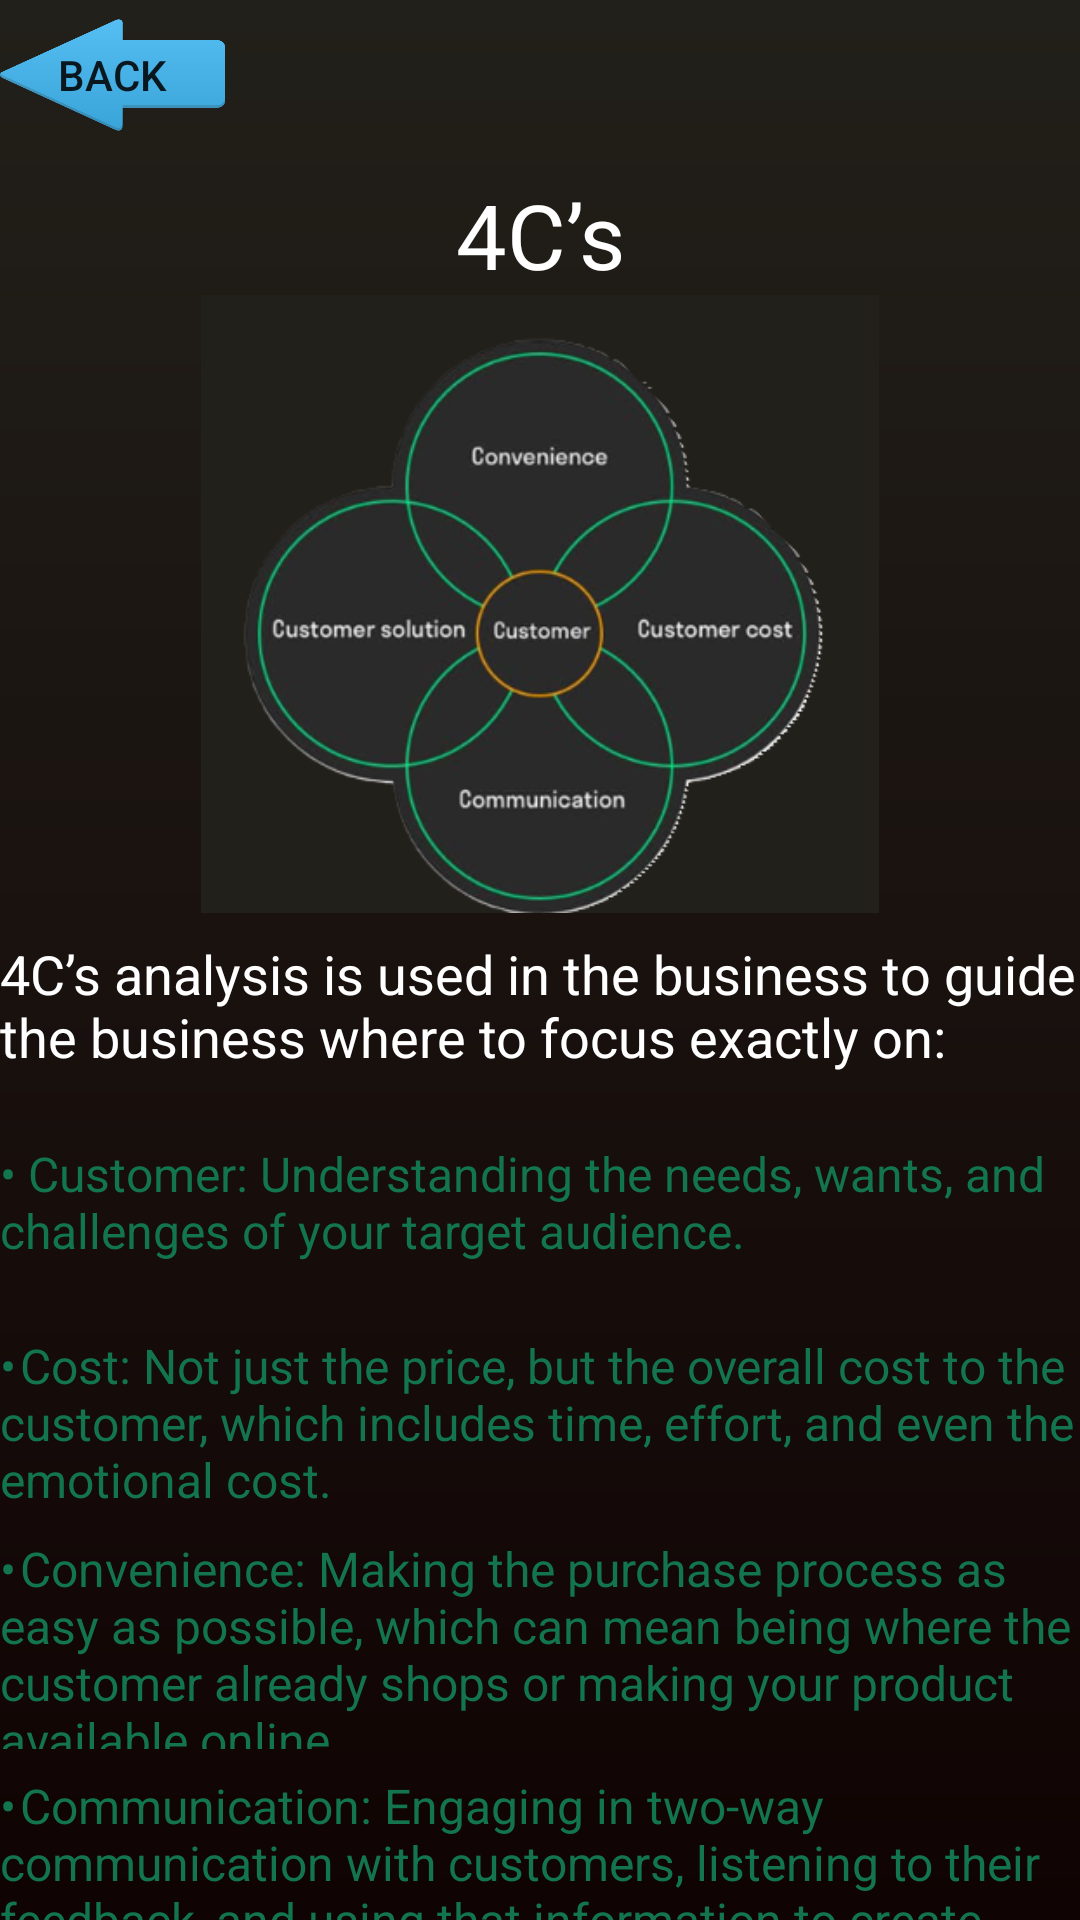

Write the Android layout XML for this screen, with the resource values it uses.
<!-- AndroidManifest.xml: application theme Theme.Ass1 -->
<!-- res/layout/activity_five_subject.xml -->
<?xml version="1.0" encoding="utf-8"?>
<LinearLayout xmlns:app="http://schemas.android.com/apk/res-auto"
    xmlns:tools="http://schemas.android.com/tools"
    xmlns:android="http://schemas.android.com/apk/res/android"
    android:id="@+id/main"
    android:layout_width="match_parent"
    android:layout_height="match_parent"
    tools:context=".five_subject"
  android:orientation="vertical"
    android:background="@drawable/list_item_color"
    >
    <Button
        android:layout_width="75dp"
        android:layout_height="50dp"
        android:layout_gravity="left"
        android:background="@drawable/back"
        android:onClick="back"
        android:text="back" />


    <TextView
        android:id="@+id/textView18"
        android:layout_width="match_parent"
        android:layout_height="wrap_content"
        android:text="4C’s"
        android:textColor="@color/white"
        android:layout_marginTop="8dp"
        android:textSize="30dp"
        android:gravity="center"
        />

    <ImageView
        android:id="@+id/imageView10"
        android:layout_width="match_parent"
        android:layout_height="206dp"
        app:srcCompat="@drawable/ss" />

    <TextView
        android:id="@+id/textView19"
        android:layout_width="match_parent"
        android:layout_height="60dp"
        android:layout_marginTop="8dp"
        android:text="4C’s analysis is used in the business to guide the business where to focus exactly on:"
        android:textColor="@color/white"
        android:textSize="18dp" />

    <TextView
        android:id="@+id/textView20"
        android:layout_width="match_parent"
        android:layout_height="56dp"
        android:layout_marginTop="8dp"
        android:text="• Customer: Understanding the needs, wants, and challenges of your target audience."
        android:textColor="#12754E"
        android:textSize="16dp"/>

    <TextView
        android:id="@+id/textView21"
        android:layout_width="match_parent"
        android:layout_height="wrap_content"
        android:layout_marginTop="8dp"
        android:text="•	Cost: Not just the price, but the overall cost to the customer, which includes time, effort, and even the emotional cost."
        android:textColor="#12754E"
        android:textSize="16dp" />

    <TextView
        android:id="@+id/textView22"
        android:layout_width="match_parent"
        android:layout_height="71dp"
        android:text="•	Convenience: Making the purchase process as easy as possible, which can mean being where the customer already shops or making your product available online."
        android:layout_marginTop="8dp"
        android:textColor="#12754E"
        android:textSize="16dp"
        />

    <TextView
        android:id="@+id/textView23"
        android:layout_width="match_parent"
        android:layout_height="81dp"
        android:layout_marginTop="8dp"
        android:text="•	Communication: Engaging in two-way communication with customers, listening to their feedback, and using that information to create better marketing strategies and products"
        android:textColor="#12754E"
        android:textSize="16dp" />

    <TextView
        android:id="@+id/textView39"
        android:layout_width="wrap_content"
        android:layout_height="wrap_content"
        android:text="4C’s Analysis question:"
        android:textColor="@color/white"
        android:layout_marginTop="5dp"
        />

    <Button
        android:id="@+id/Q_page"
        android:layout_width="match_parent"
        android:layout_height="wrap_content"
        android:backgroundTint="#F3C0C0"
android:onClick="go"
        android:text="GO to quastion page " />

</LinearLayout>
<!-- resources referenced by this layout -->
<resources>
  <color name="white">#FFFFFFFF</color>
  <!-- drawable back: png bitmap (drawable, 8938 bytes) -->
  <!-- drawable list_item_color (drawable) -->
  <?xml version="1.0" encoding="utf-8"?>
  <shape xmlns:android="http://schemas.android.com/apk/res/android">
      <gradient android:type="linear" android:angle="100"
          android:startColor="#22201A"
          android:endColor="#100303"> </gradient>
  </shape>
  <!-- drawable ss: jpg bitmap (drawable, 89872 bytes) -->
  <style name="Theme.Ass1" parent="Base.Theme.Ass1" />
  <style name="Base.Theme.Ass1" parent="Theme.AppCompat.Light.NoActionBar">
          
          
      </style>
</resources>
